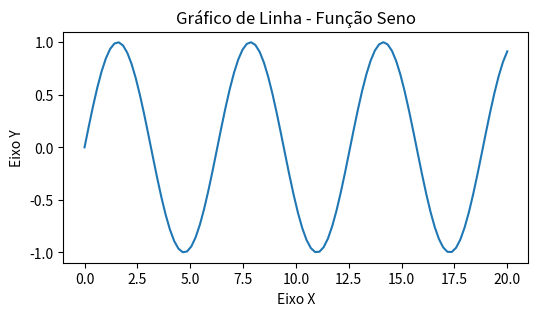
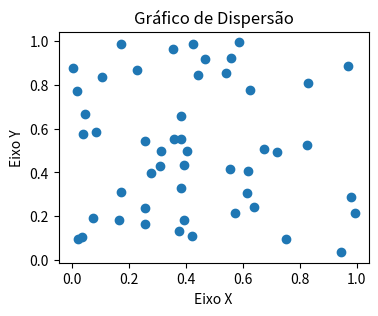
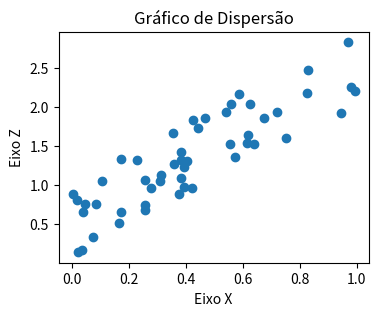
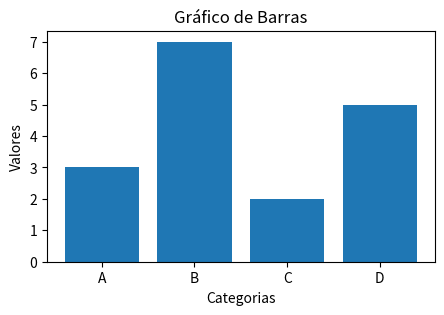
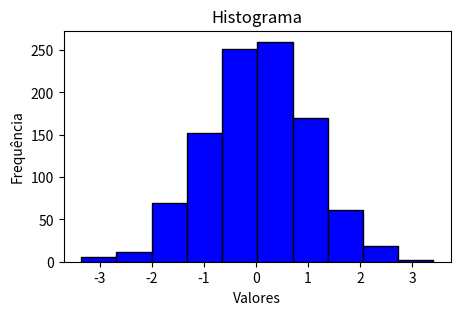
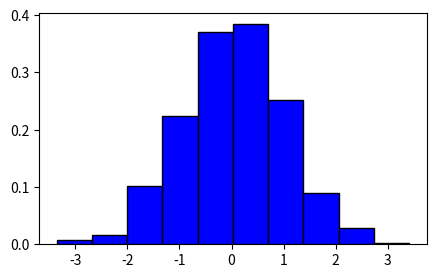
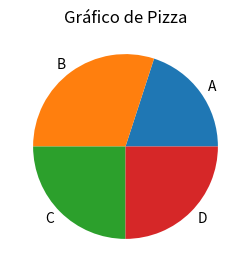
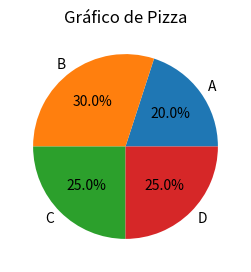
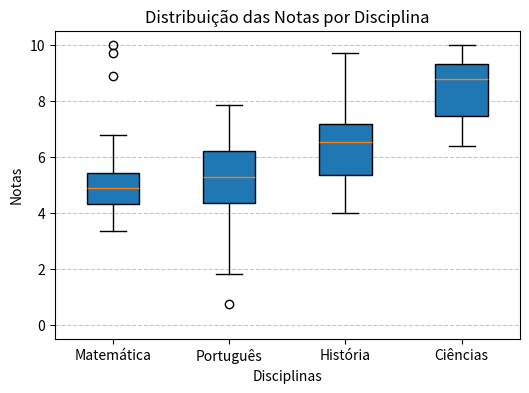
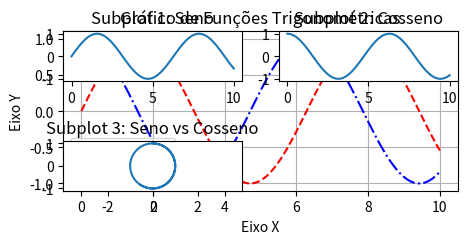
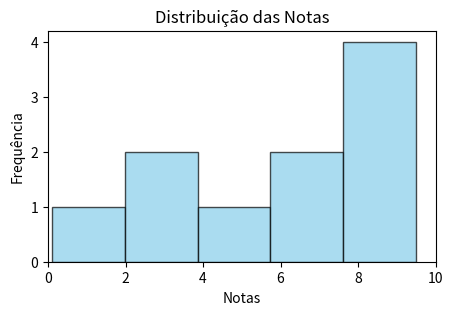
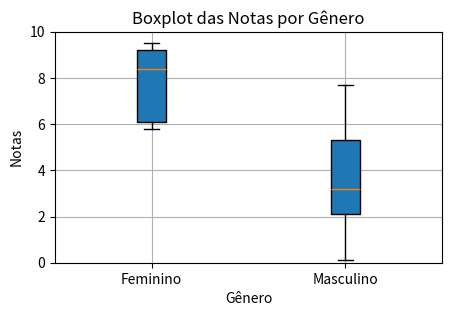
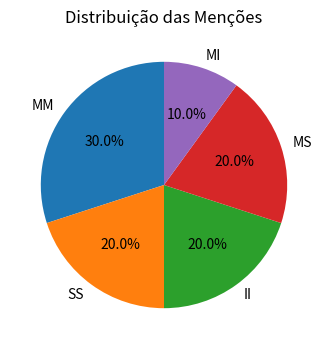

Here is the Python script that generated these plots, in order:
import numpy as np
import matplotlib.pyplot as plt

# Criando dados
x = np.linspace(0, 20, 100)  # 100 valores entre 0 e 20
y = np.sin(x)  # Função seno

#configurando o tamanho da figura
plt.figure(figsize=(6, 3))  # 6 polegadas de largura e 3 de altura

# Criando o gráfico
plt.plot(x, y)

# Adicionando rótulos
plt.title("Gráfico de Linha - Função Seno")
plt.xlabel("Eixo X")
plt.ylabel("Eixo Y")

# Exibindo o gráfico
plt.show()

# Dados aleatórios
x = np.random.rand(50)
y = np.random.rand(50)
z = 2*x + y

print( "\nCor(X,Y):", round( np.corrcoef(x,y)[0,1], 2) )
print( "\nCor(X,Z):", round( np.corrcoef(x,z)[0,1], 2) )
print( "\n" )

# Gráfico de dispersão (X vs Y)
plt.figure(figsize=(4, 3))
plt.scatter(x, y)
plt.title("Gráfico de Dispersão")
plt.xlabel("Eixo X")
plt.ylabel("Eixo Y")
plt.show()

# Gráfico de dispersão (X vs Z)
plt.figure(figsize=(4, 3))
plt.scatter(x, z)
plt.title("Gráfico de Dispersão")
plt.xlabel("Eixo X")
plt.ylabel("Eixo Z")
plt.show()


# Dados de exemplo
categorias = ["A", "B", "C", "D"]
valores = [3, 7, 2, 5]

# Define o tamanho da figura
plt.figure(figsize=(5, 3))

# Criando o gráfico de barras
plt.bar(categorias, valores)

# Adicionando título e rótulos
plt.title("Gráfico de Barras")
plt.xlabel("Categorias")
plt.ylabel("Valores")

# Exibindo o gráfico
plt.show()


plt.figure(figsize=(5, 3))

# Dados de exemplo
dados = np.random.randn(1000)  # 1000 números aleatórios

# Criando o histograma com frequências
plt.hist(dados, color="blue", edgecolor="black")

# Adicionando título e rótulos
plt.title("Histograma")
plt.xlabel("Valores")
plt.ylabel("Frequência")

# Exibindo o gráfico
plt.show()

plt.figure(figsize=(5, 3))

# Criando o histograma com densidade (área total=1)
plt.hist(dados, color="blue", edgecolor="black", density=True)

# Exibindo o gráfico
plt.show()

plt.figure(figsize=(5, 3))

# Dados de exemplo
labels = ["A", "B", "C", "D"]
sizes = [20, 30, 25, 25]

# Criando o gráfico de pizza
plt.pie(sizes, labels=labels)

# Adicionando título
plt.title("Gráfico de Pizza")

# Exibindo o gráfico
plt.show()


plt.figure(figsize=(5, 3))

# Criando o gráfico de pizza
plt.pie(sizes, labels=labels, autopct='%1.1f%%')

# Adicionando título
plt.title("Gráfico de Pizza")

# Exibindo o gráfico
plt.show()

import pandas as pd
import numpy as np
import matplotlib.pyplot as plt

# Gerando dados fictícios
np.random.seed(42)
dados_notas = {
    "Matemática": np.random.normal(5.1, 0.9, 50).clip(0, 10),
    "Português": np.random.normal(5.2, 1.7, 50).clip(0, 10),
    "História": np.random.normal(6.5, 1.3, 50).clip(0, 10),
    "Ciências": np.random.normal(8.5, 1.4, 50).clip(0, 10),
}

df_notas = pd.DataFrame(dados_notas)

df_notas.loc[0:2,"Matemática"] = [9.7, 10, 8.9] ## incluindo valores atípicos

print("Conjunto de Dados (primeiras 10 linhas):")
print(df_notas.head(10))
print("\n")


# Configurando o Boxplot
plt.figure(figsize=(6, 4))
plt.boxplot(df_notas.values, tick_labels=df_notas.columns, patch_artist=True)
plt.title("Distribuição das Notas por Disciplina")
plt.xlabel("Disciplinas")
plt.ylabel("Notas")
plt.ylim(-0.5,10.5)
plt.grid(axis="y", linestyle="--", alpha=0.7)
plt.show()

x = np.linspace(0, 10, 100)
y1 = np.sin(x)
y2 = np.cos(x)

# Criando os gráficos
plt.figure(figsize=(5, 3))
plt.plot(x, y1, label="Seno", linestyle="--", color="red")
plt.plot(x, y2, label="Cosseno", linestyle="-.", color="blue")

# Adicionando título, legenda e grade
plt.title("Gráfico de Funções Trigonométricas")
plt.xlabel("Eixo X")
plt.ylabel("Eixo Y")
plt.legend()  # Adiciona a legenda
plt.grid()    # Adiciona grade

# Exibindo o gráfico
plt.show()

x = np.linspace(0,10,100)
sen_x = np.sin(x)
cos_x = np.cos(x)

# Criando os subplots
plt.subplot(2, 2, 1)  # 2 linhas, 2 colunas, posição 1
plt.plot(x, sen_x)
plt.title("Subplot 1: Seno")

plt.subplot(2, 2, 2)  # 2 linhas, 2 colunas, posição 2
plt.plot(x, cos_x)
plt.title("Subplot 2: Cosseno")

plt.subplot(2, 2, 3)  # 2 linhas, 2 colunas, posição 3
plt.plot(sen_x, cos_x)
plt.axis('equal') # mesmo tamanho dos eixos (não deixa ficar ovalado)
plt.title("Subplot 3: Seno vs Cosseno")

# Ajustando o layout
plt.tight_layout() ## evita que as figuras fiquem sobrepostas

# Exibindo os gráficos
plt.show()

import pandas as pd
import matplotlib.pyplot as plt

# Dados fornecidos
dados = {
    "Nome": ["Ana", "Bruno", "Carlos", "Diana", "Eduardo", "Fernanda", "Guilherme", "Heloísa", "Igor", "Julia"],
    "Gênero": ["Feminino", "Masculino", "Masculino", "Feminino", "Masculino", "Feminino", "Masculino", "Feminino", "Masculino", "Feminino"],
    "Notas": [9.5, 5.3, 0.1, 6.1, 7.7, 8.4, 3.2, 5.8, 2.1, 9.2],
    "Menção": ["SS", "MM", "II", "MM", "MS", "MS", "MI", "MM", "II", "SS"]
}

# Criação do DataFrame
df = pd.DataFrame(dados)

# Exibição do DataFrame
print(df)


# Histograma das Notas
plt.figure(figsize=(5, 3))
df['Notas'].plot(kind='hist', bins=5, color='skyblue', edgecolor='black', alpha=0.7)
plt.title('Distribuição das Notas')
plt.xlabel('Notas')
plt.ylabel('Frequência')
plt.xlim(0,10)
#plt.grid()
plt.show()

# Boxplot das Notas por Gênero

# Dividindo as notas por gênero
notas_feminino = df[df['Gênero'] == 'Feminino']['Notas']
notas_masculino = df[df['Gênero'] == 'Masculino']['Notas']

# Dados para o boxplot
dados_boxplot = [notas_feminino, notas_masculino]

# Criação do boxplot
plt.figure(figsize=(5, 3))
plt.boxplot(dados_boxplot, tick_labels=['Feminino', 'Masculino'], patch_artist=True)
plt.title('Boxplot das Notas por Gênero')
plt.suptitle('')  # Remove o título automático do pandas
plt.xlabel('Gênero')
plt.ylabel('Notas')
plt.ylim(0,10)
plt.grid()
plt.show()

# Gráfico de pizza para as menções

contagens = df["Menção"].value_counts()  # Contagem dos valores únicos em 'Menção'
size = contagens.values  # Tamanhos das fatias
labels = list(contagens.index)  # Rótulos das fatias

# Exibindo informações de controle
print("Tamanhos (size):", size)
print("Rótulos (labels):", labels)
print("\n")

# construcao do gráfico
plt.figure(figsize=(4, 4))
plt.pie( size, labels=labels,
        autopct='%1.1f%%', # Mostra as porcentagens
         startangle=90     # Ajusta o ângulo inicial
         )
plt.title("Distribuição das Menções", fontsize=12)
plt.show()